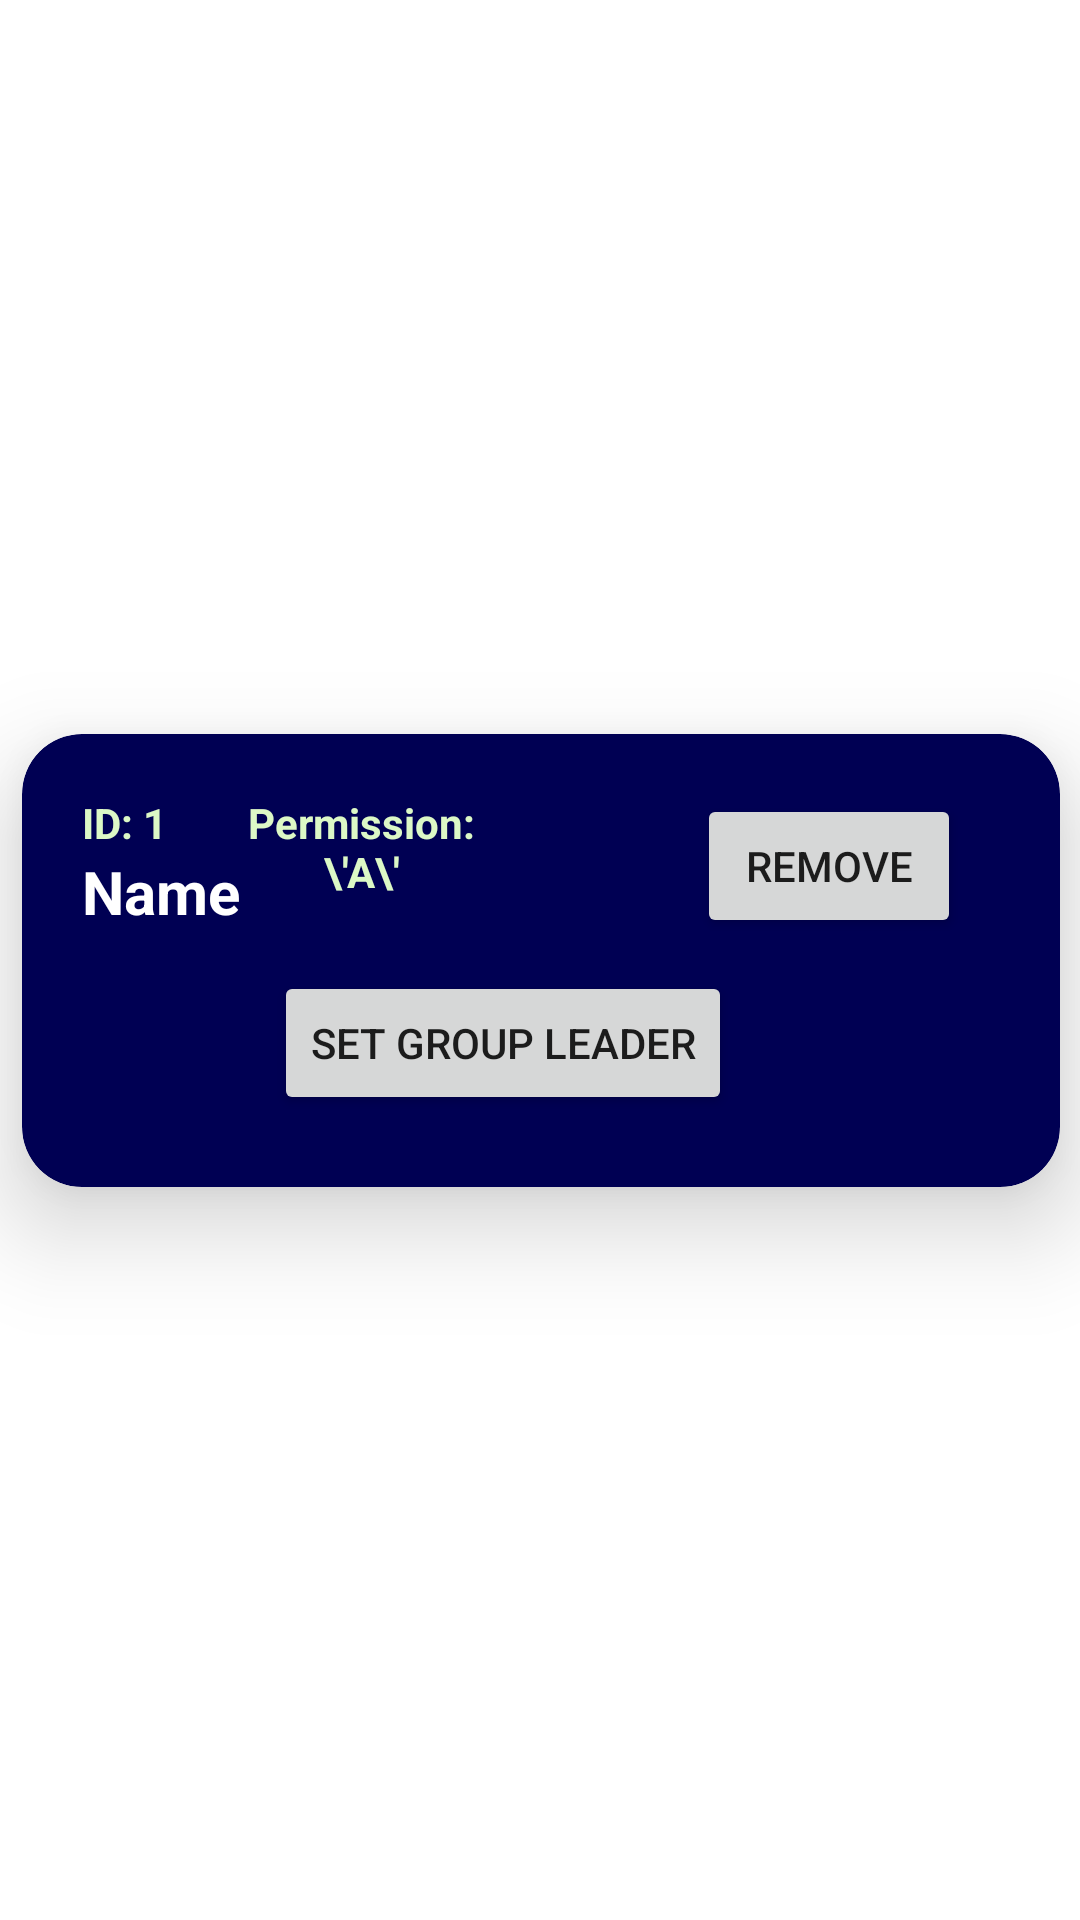

Android layout source for this screen:
<!-- AndroidManifest.xml: application theme Theme.AS1 -->
<!-- res/layout/group_leader_scroll.xml -->
<?xml version="1.0" encoding="utf-8"?>
<androidx.constraintlayout.widget.ConstraintLayout xmlns:android="http://schemas.android.com/apk/res/android"
    xmlns:tools="http://schemas.android.com/tools"
    android:layout_width="match_parent"
    android:layout_height="match_parent"
    xmlns:app="http://schemas.android.com/apk/res-auto">

    <androidx.cardview.widget.CardView
        android:id="@+id/groupMem_leaderCard"
        android:layout_width="346dp"
        android:layout_height="151dp"
        android:layout_margin="10dp"
        app:cardBackgroundColor="@color/navy_bg"
        app:cardCornerRadius="20dp"
        app:cardElevation="20dp"
        app:cardMaxElevation="12dp"
        app:cardPreventCornerOverlap="true"
        app:cardUseCompatPadding="false"
        app:layout_constraintBottom_toBottomOf="parent"
        app:layout_constraintEnd_toEndOf="parent"
        app:layout_constraintHorizontal_bias="0.466"
        app:layout_constraintStart_toStartOf="parent"
        app:layout_constraintTop_toTopOf="parent">

        <RelativeLayout
            android:layout_width="wrap_content"
            android:layout_height="match_parent"
            android:layout_gravity="top|center"
            android:layout_margin="20dp">

            <TextView
                android:id="@+id/Lmem_id"
                android:layout_width="40dp"
                android:layout_height="wrap_content"
                android:text="ID: 1"
                android:textColor="@color/txtclr"
                android:textStyle="bold" />

            <TextView
                android:id="@+id/Lmem_perms"
                android:layout_width="100dp"
                android:layout_height="wrap_content"
                android:layout_marginStart="3dp"
                android:layout_toEndOf="@+id/Lmem_id"
                android:text="Permission: \'A\'"
                android:textAlignment="center"
                android:textColor="@color/txtclr"
                android:textStyle="bold" />

            <TextView
                android:id="@+id/Lmem_name"
                android:layout_width="wrap_content"
                android:layout_height="wrap_content"
                android:layout_below="@+id/Lmem_id"
                android:text="Name"
                android:textColor="@color/white"
                android:textSize="20sp"
                android:textStyle="bold" />

            <TextView
                android:id="@+id/Lmem_username"
                android:layout_width="93dp"
                android:layout_height="wrap_content"
                android:layout_below="@+id/Lmem_perms"
                android:layout_alignParentEnd="true"
                android:layout_alignParentBottom="true"
                android:layout_marginStart="15dp"
                android:layout_marginLeft="20dp"
                android:layout_marginTop="2dp"
                android:layout_marginEnd="11dp"
                android:layout_marginRight="20dp"
                android:layout_marginBottom="66dp"
                android:layout_toEndOf="@+id/Lmem_name"
                android:text="username"
                android:textColor="@color/gray"
                android:textSize="15sp"
                android:textStyle="bold" />

            <Button
                android:id="@+id/remove_groupMem_btn"
                android:layout_width="wrap_content"
                android:layout_height="wrap_content"
                android:layout_alignParentTop="true"
                android:layout_alignParentEnd="true"
                android:layout_marginTop="0dp"
                android:layout_marginEnd="13dp"
                android:text="Remove" />

            <Button
                android:id="@+id/setLeader_btn"
                android:layout_width="wrap_content"
                android:layout_height="wrap_content"
                android:layout_alignParentStart="true"
                android:layout_alignParentTop="true"
                android:layout_marginStart="64dp"
                android:layout_marginTop="59dp"
                android:text="Set group leader" />

        </RelativeLayout>

    </androidx.cardview.widget.CardView>

</androidx.constraintlayout.widget.ConstraintLayout>
<!-- resources referenced by this layout -->
<resources>
  <color name="gray">#D3D3D3</color>
  <color name="navy_bg">#000053</color>
  <color name="txtclr">#dcf8c6</color>
  <color name="white">#FFFFFFFF</color>
  <style name="Theme.AS1" parent="Theme.MaterialComponents.DayNight.NoActionBar">
          
          <item name="colorPrimary">@color/purple_500</item>
          <item name="colorPrimaryVariant">@color/purple_700</item>
          <item name="colorOnPrimary">@color/white</item>
          
          <item name="colorSecondary">@color/teal_200</item>
          <item name="colorSecondaryVariant">@color/teal_700</item>
          <item name="colorOnSecondary">@color/black</item>
          
          <item name="android:statusBarColor">@color/darkBack</item>
          
      </style>
  
      //makes component a circle
  <color name="purple_500">#FF6200EE</color>
  <color name="purple_700">#FF3700B3</color>
  <color name="teal_200">#FF03DAC5</color>
  <color name="teal_700">#FF018786</color>
  <color name="black">#FF000000</color>
  <color name="darkBack">#075e54</color>
</resources>
